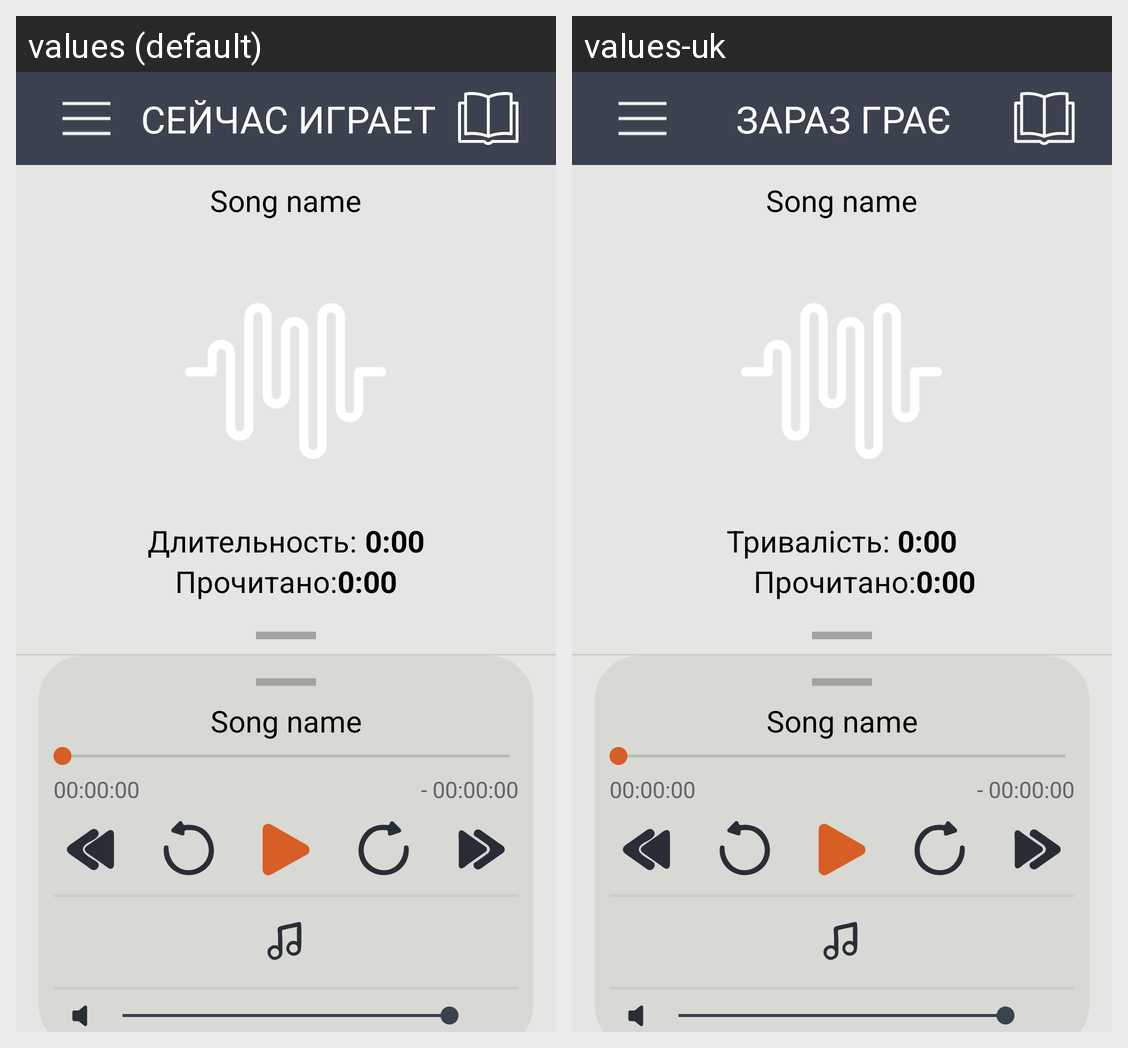

Locale-by-locale string values for the Android screen shown in this grid:
Android screen res/layout/activity_play_track.xml rendered under 2 locales, left to right: values (default), values-uk. Device: Nexus 5 (rendered at 1080×1920; each locale shown at half size, 540×960, under a caption strip naming it); theme AppTheme.
Strings drawn on this screen, with the default value and each locale's value (text and hints the layout hard-codes, and strings that could not be matched under every locale, appear in the picture but are not listed):

now_playing
  values: СЕЙЧАС ИГРАЕТ
  values-uk: ЗАРАЗ ГРАЄ

duration_ru
  values: Длительность:
  values-uk: Тривалість:

readed
  values: Прочитано:
  values-uk:       Прочитано:
